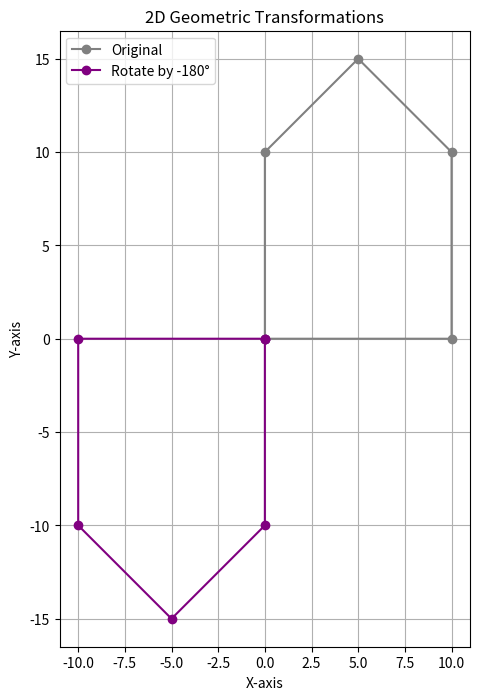

The script that saved this image:
import numpy as np
import matplotlib.pyplot as plt

def plot_shape(shape, title="", color='blue'):
    plt.plot(shape[:, 0], shape[:, 1], color=color, marker='o', linestyle='-', label=title)

def get_rotation(angels):
    rad=np.radians(angels)
    cos_a=np.cos(rad)
    sin_a=np.sin(rad)
    return np.array([
        [cos_a,-sin_a,0],
        [sin_a,cos_a,0],
        [0,0,1]
    ])

def apply_transformation(shape,matrix):
    homogeneous_shape=np.hstack([shape,np.ones((shape.shape[0],1))])
    transformed_shape=(matrix@homogeneous_shape.T).T
    return transformed_shape[:,:2]


if __name__=="__main__":
    house_shape=np.array([
        [0, 0], [0, 10], [5, 15], [10, 10], [10, 0], [0, 0]
    ])
    angel=-180
    rotaion_matrix=get_rotation(angel)
    rotate_house=apply_transformation(house_shape,rotaion_matrix)

    plt.figure(figsize=(12,8))
    ax=plt.gca()
    ax.set_aspect('equal',adjustable='box')
    plot_shape(house_shape,"Original",'gray')
    plot_shape(rotate_house,f"Rotate by {angel}°","purple")
    plt.title("2D Geometric Transformations")
    plt.xlabel("X-axis")
    plt.ylabel("Y-axis")
    plt.legend()
    plt.grid(True)
    plt.show()